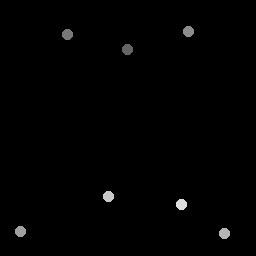

Data behind this chart, as committed beside it:
127.94, 50.019
67.53, 34.94
188.5, 32.4
20.5, 232.4
225.3, 233.6
108.9, 196.7
182.4, 204.9
